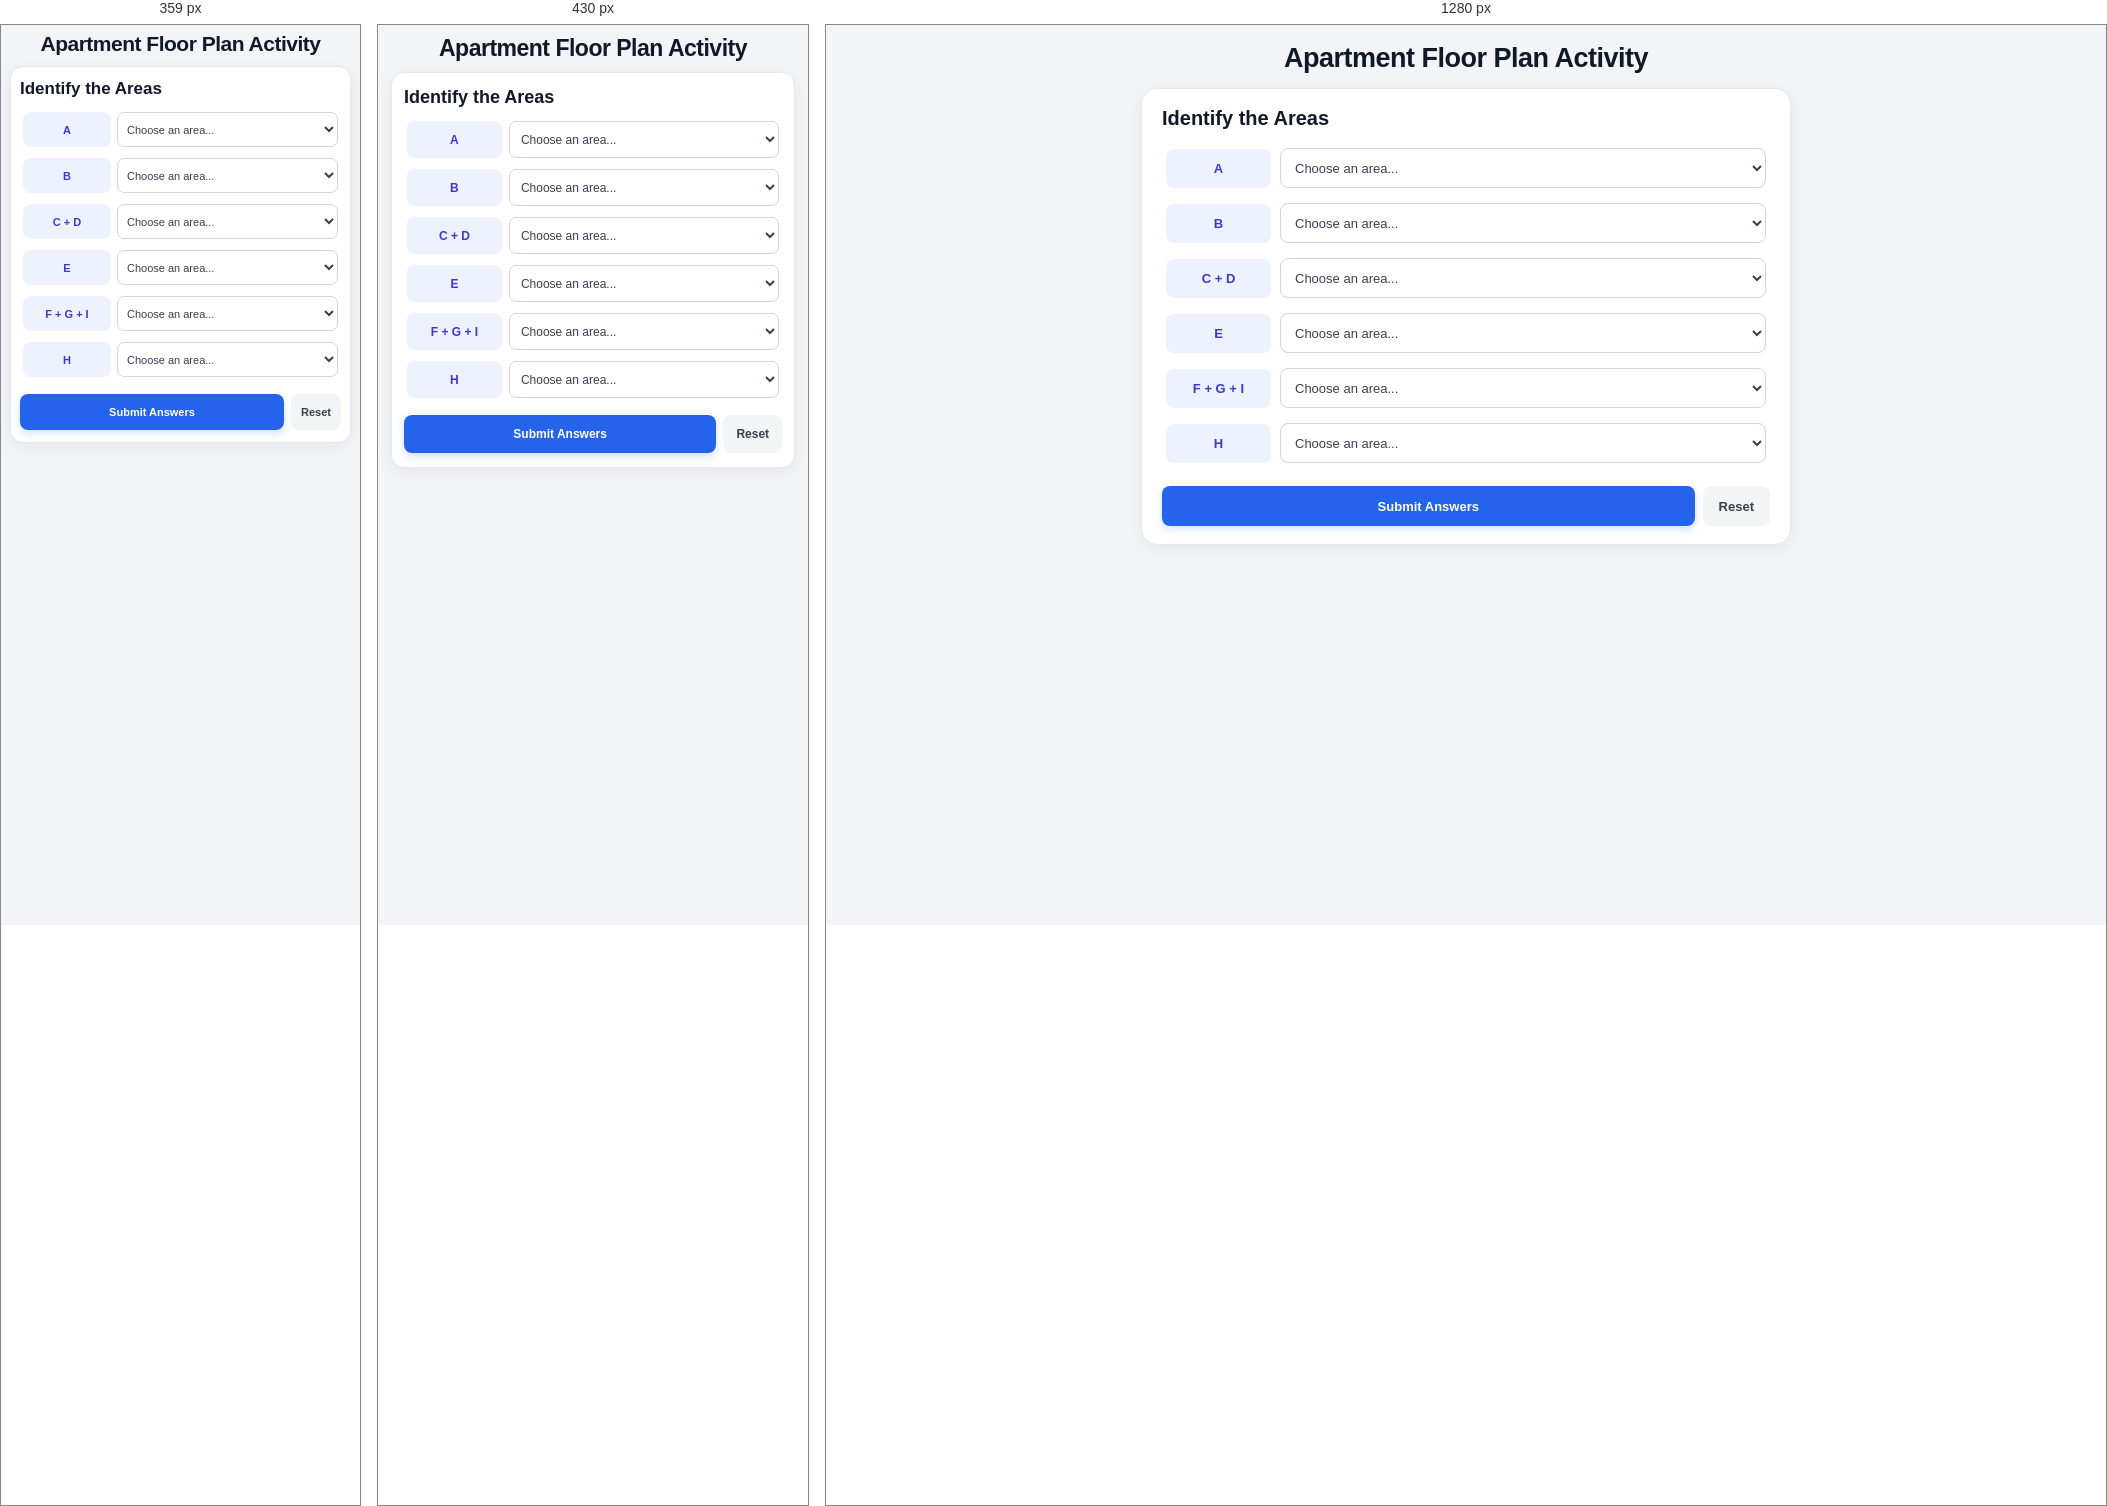
Rendered at 359 px, 430 px and 1280 px, left to right.

<!-- file: index.html -->
<!DOCTYPE html>
<html lang="en">

<head>
  <meta charset="UTF-8">
  <meta name="viewport" content="width=device-width, initial-scale=1.0">

  <title>Apartment Floor Plan Activity</title>

  <link rel="stylesheet" href="style.css">
</head>

<body>

  <main class="page">

    <header>
      <h1>Apartment Floor Plan Activity</h1>
    </header>

    <section class="card">

      <h2>Identify the Areas</h2>

      <form id="answerForm">

        <div class="answer-row">
          <label for="answer-A">A</label>

          <select id="answer-A" name="A" required>
            <option value="" selected disabled>Choose an area...</option>
            <option value="Living room">Living room</option>
            <option value="Kitchen">Kitchen</option>
            <option value="Children rooms">Children rooms</option>
            <option value="Parents bedroom">Parents bedroom</option>
            <option value="Bathrooms">Bathrooms</option>
            <option value="Home office">Home office</option>
          </select>
        </div>


        <div class="answer-row">
          <label for="answer-B">B</label>

          <select id="answer-B" name="B" required>
            <option value="" selected disabled>Choose an area...</option>
            <option value="Living room">Living room</option>
            <option value="Kitchen">Kitchen</option>
            <option value="Children rooms">Children rooms</option>
            <option value="Parents bedroom">Parents bedroom</option>
            <option value="Bathrooms">Bathrooms</option>
            <option value="Home office">Home office</option>
          </select>
        </div>


        <div class="answer-row">
          <label for="answer-CD">C + D</label>

          <select id="answer-CD" name="CD" required>
            <option value="" selected disabled>Choose an area...</option>
            <option value="Living room">Living room</option>
            <option value="Kitchen">Kitchen</option>
            <option value="Children rooms">Children rooms</option>
            <option value="Parents bedroom">Parents bedroom</option>
            <option value="Bathrooms">Bathrooms</option>
            <option value="Home office">Home office</option>
          </select>
        </div>


        <div class="answer-row">
          <label for="answer-E">E</label>

          <select id="answer-E" name="E" required>
            <option value="" selected disabled>Choose an area...</option>
            <option value="Living room">Living room</option>
            <option value="Kitchen">Kitchen</option>
            <option value="Children rooms">Children rooms</option>
            <option value="Parents bedroom">Parents bedroom</option>
            <option value="Bathrooms">Bathrooms</option>
            <option value="Home office">Home office</option>
          </select>
        </div>


        <div class="answer-row">
          <label for="answer-FGI">F + G + I</label>

          <select id="answer-FGI" name="FGI" required>
            <option value="" selected disabled>Choose an area...</option>
            <option value="Living room">Living room</option>
            <option value="Kitchen">Kitchen</option>
            <option value="Children rooms">Children rooms</option>
            <option value="Parents bedroom">Parents bedroom</option>
            <option value="Bathrooms">Bathrooms</option>
            <option value="Home office">Home office</option>
          </select>
        </div>


        <div class="answer-row">
          <label for="answer-H">H</label>

          <select id="answer-H" name="H" required>
            <option value="" selected disabled>Choose an area...</option>
            <option value="Living room">Living room</option>
            <option value="Kitchen">Kitchen</option>
            <option value="Children rooms">Children rooms</option>
            <option value="Parents bedroom">Parents bedroom</option>
            <option value="Bathrooms">Bathrooms</option>
            <option value="Home office">Home office</option>
          </select>
        </div>


        <div class="buttons">

          <button type="submit">
            Submit Answers
          </button>

          <button
            type="button"
            id="resetBtn"
            class="secondary">
            Reset
          </button>

        </div>

      </form>


      <div
        id="result"
        class="result"
        hidden>
      </div>

    </section>

  </main>

  <script src="script.js"></script>

</body>

</html>


/* @media block from style.css */
@media (max-width: 500px) {

  .page {
    width: 94%;

    margin: 10px auto 3px;
  }

  header {
    margin-bottom: 10px;
  }

  header h1 {
    font-size: 23px;
  }

  .card {
    padding: 14px 12px;

    border-radius: 13px;

    margin-bottom: 3px;
  }

  .card h2 {
    font-size: 18px;

    margin-bottom: 10px;
  }

  #answerForm {
    gap: 5px;
  }

  .answer-row {
    grid-template-columns: 95px 1fr;

    gap: 7px;

    padding: 3px;
  }

  .answer-row label {
    min-height: 37px;

    font-size: 12px;
  }

  .answer-row select {
    height: 37px;

    padding: 0 7px;

    font-size: 12px;

    border-radius: 7px;
  }

  .buttons {
    margin-top: 9px;

    gap: 7px;
  }

  button {
    height: 38px;

    padding: 0 13px;

    font-size: 12px;
  }

  .result {
    margin-top: 9px;

    padding: 9px;

    font-size: 12px;
  }
}

/* @media block from style.css */
@media (max-width: 360px) {

  .page {
    width: 95%;

    margin-top: 7px;
  }

  header h1 {
    font-size: 21px;
  }

  .card {
    padding: 12px 9px;
  }

  .card h2 {
    font-size: 17px;
  }

  .answer-row {
    grid-template-columns: 88px 1fr;

    gap: 6px;
  }

  .answer-row label {
    min-height: 35px;

    font-size: 11px;
  }

  .answer-row select {
    height: 35px;

    font-size: 11px;

    padding: 0 5px;
  }

  button {
    height: 36px;

    font-size: 11px;

    padding: 0 10px;
  }
}